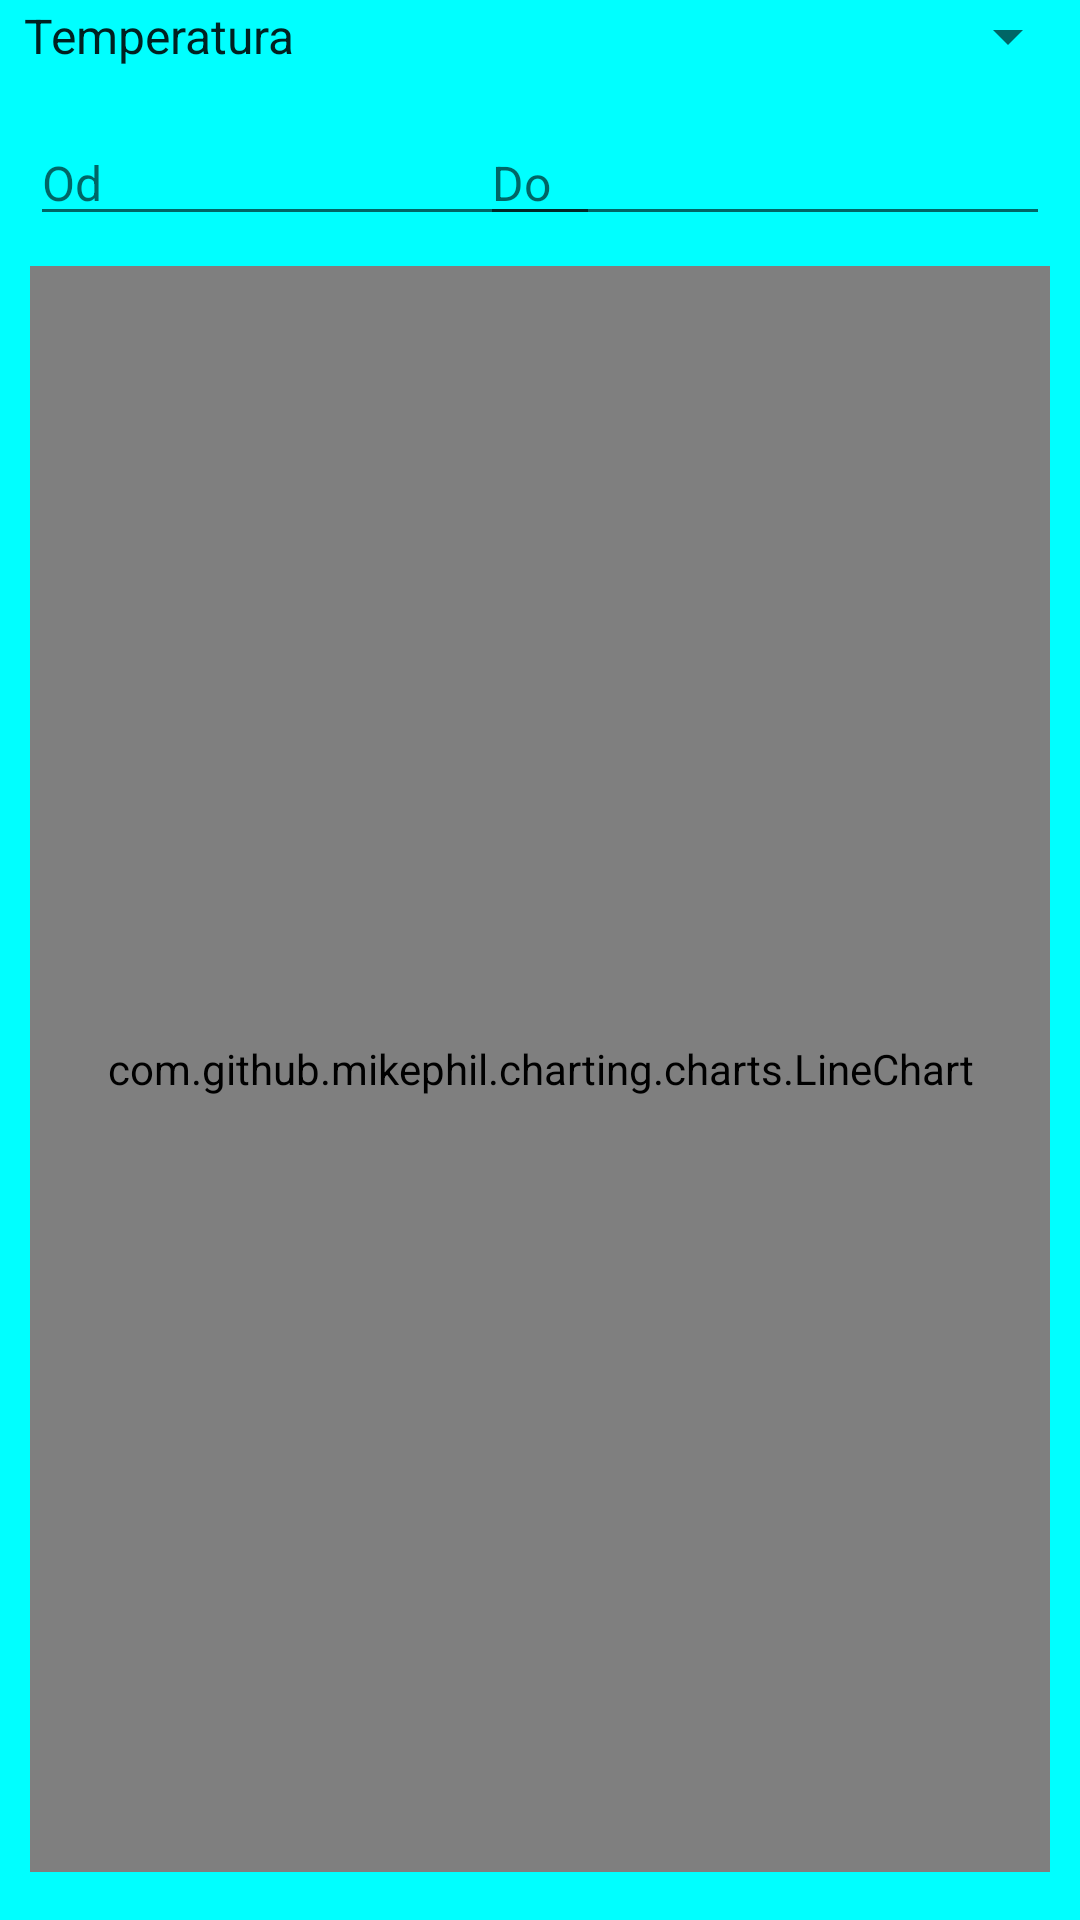

Reconstruct the res/layout file that produces this screen, plus the resources it refers to.
<!-- AndroidManifest.xml: application theme Theme.App -->
<!-- res/layout/activity_chart.xml -->
<?xml version="1.0" encoding="utf-8"?>
<androidx.constraintlayout.widget.ConstraintLayout xmlns:android="http://schemas.android.com/apk/res/android"
    xmlns:app="http://schemas.android.com/apk/res-auto"
    xmlns:tools="http://schemas.android.com/tools"
    android:layout_width="match_parent"
    android:layout_height="match_parent"
    android:background="#00FFFF"
    tools:context=".Views.frontEnd.ChartActivity">

    <Spinner
        android:id="@+id/chartSpinner"
        android:layout_width="match_parent"
        android:layout_height="wrap_content"
        app:layout_constraintEnd_toEndOf="parent"
        app:layout_constraintTop_toTopOf="parent"
        android:entries="@array/wielkosc_fizyczna"/>

    <com.github.mikephil.charting.charts.LineChart
        android:id="@+id/lineChart"
        android:layout_width="match_parent"
        android:layout_height="0dp"
        android:layout_marginStart="10dp"
        android:layout_marginLeft="10dp"
        android:layout_marginTop="10dp"
        android:layout_marginEnd="10dp"
        android:layout_marginRight="10dp"
        android:layout_marginBottom="16dp"
        app:layout_constraintBottom_toBottomOf="parent"
        app:layout_constraintEnd_toEndOf="parent"
        app:layout_constraintStart_toStartOf="parent"
        app:layout_constraintTop_toBottomOf="@+id/dateFrom" />

    <EditText
        android:id="@+id/dateFrom"
        android:layout_width="wrap_content"
        android:layout_height="wrap_content"
        android:layout_marginStart="10dp"
        android:layout_marginLeft="10dp"
        android:layout_marginTop="16dp"
        android:ems="10"
        android:hint="Od"
        android:inputType="textPersonName"
        android:textSize="16sp"
        app:layout_constraintStart_toStartOf="parent"
        app:layout_constraintTop_toBottomOf="@+id/chartSpinner" />

    <EditText
        android:id="@+id/dateTo"
        android:layout_width="wrap_content"
        android:layout_height="wrap_content"
        android:layout_marginTop="16dp"
        android:layout_marginEnd="10dp"
        android:layout_marginRight="10dp"
        android:ems="10"
        android:hint="Do"
        android:inputType="textPersonName"
        android:textSize="16sp"
        app:layout_constraintEnd_toEndOf="parent"
        app:layout_constraintTop_toBottomOf="@+id/chartSpinner" />

</androidx.constraintlayout.widget.ConstraintLayout>
<!-- resources referenced by this layout -->
<resources>
  <string-array name="wielkosc_fizyczna">
          <item>Temperatura</item>
          <item>Wilgotność</item>
          <item>Ciśnienie</item>
          <item>Napięcie na baterii</item>
          <item>Prąd pobierany z baterii</item>
          <item>Napięcie na panelu słonecznym</item>
          <item>Prąd pobierany z panelu słoneczego</item>
          <item>Napięcie zasilające węzeł</item>
          <item>Prąd pobierany z węzła</item>
      </string-array>
  <style name="Theme.App" parent="Theme.AppCompat.DayNight.NoActionBar">
          
          <item name="colorPrimary">@color/purple500</item>
          <item name="colorPrimaryDark">@color/purple700</item>
          <item name="colorAccent">@color/teal200</item>
      </style>
</resources>
